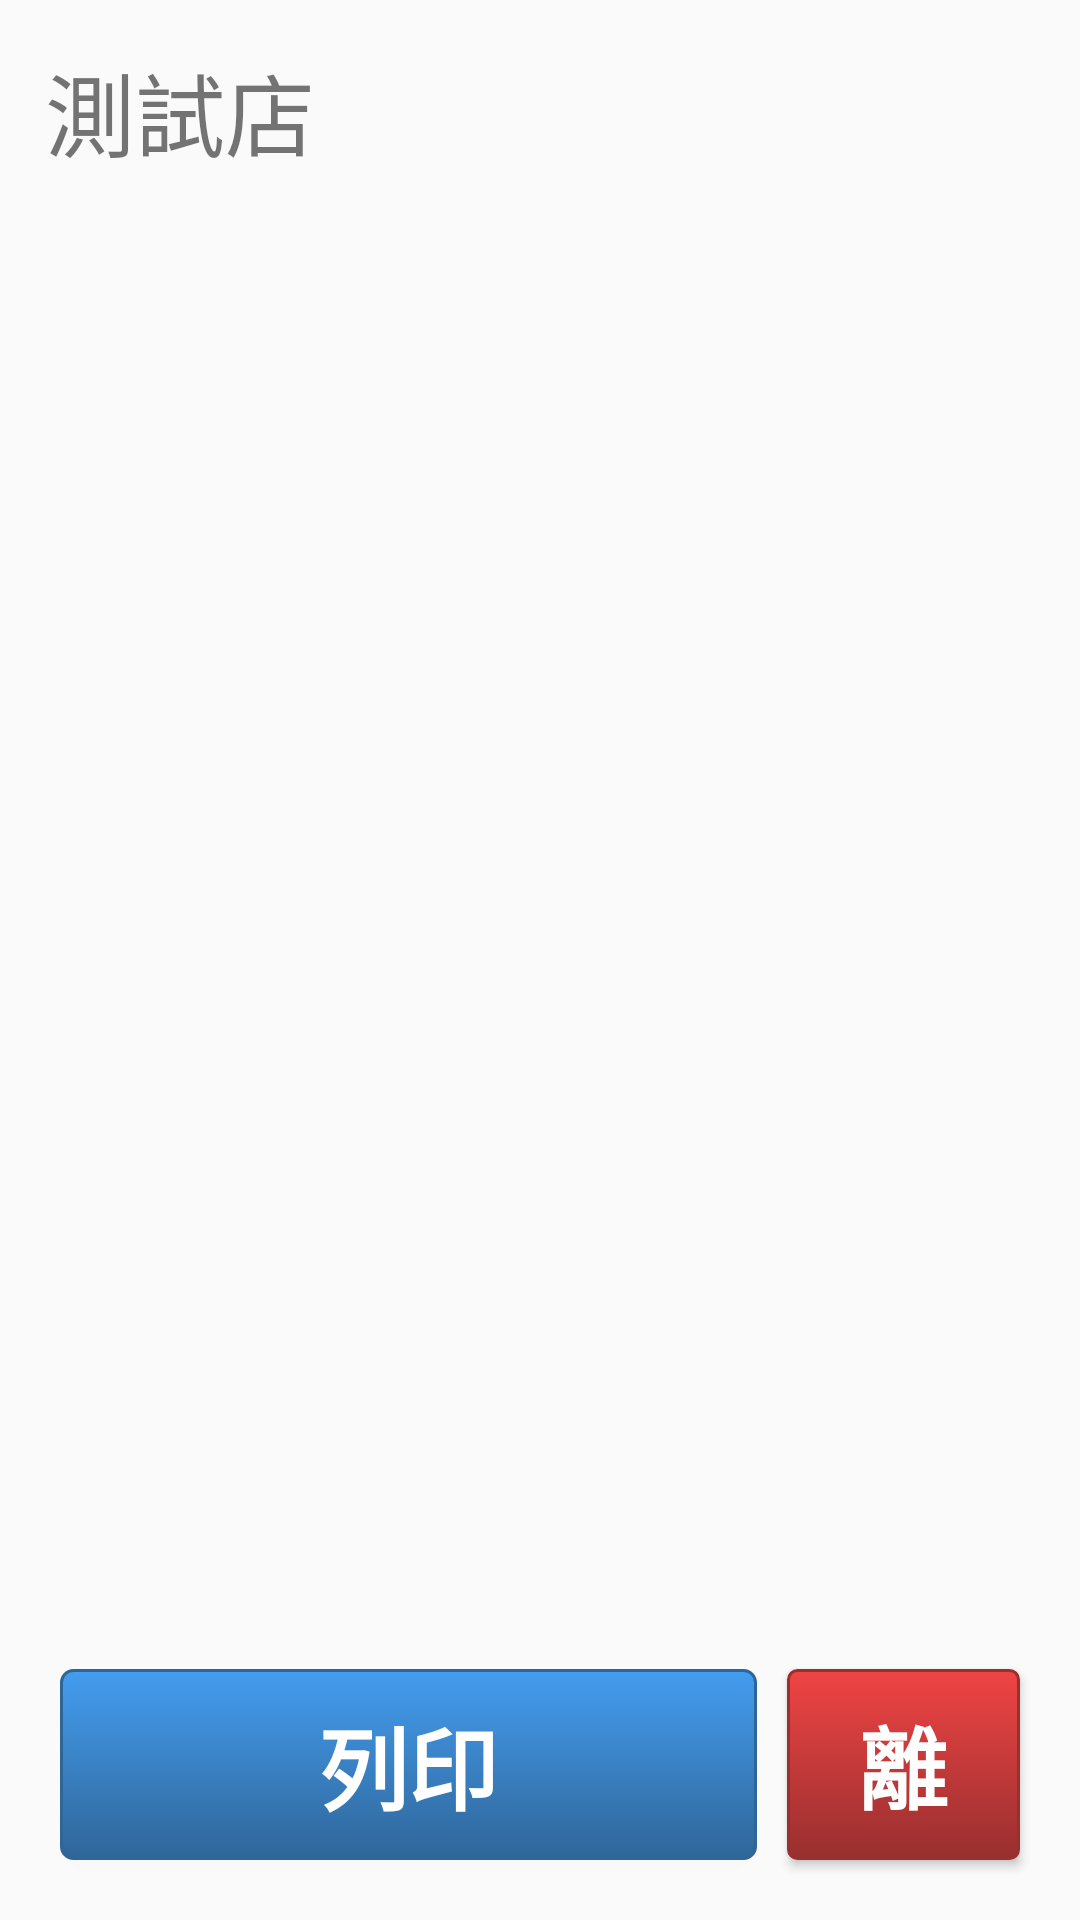

Produce the Android XML layout that renders to this screen, including the resource entries it uses.
<!-- AndroidManifest.xml: application theme AppTheme -->
<!-- res/layout/dialog_printreview.xml -->
<?xml version="1.0" encoding="utf-8"?>
<LinearLayout xmlns:android="http://schemas.android.com/apk/res/android"
    android:orientation="vertical" android:layout_width="600dp"
    android:layout_height="800dp"
    android:padding="15dp">

    <ScrollView
        android:layout_width="match_parent"
        android:layout_height="0dp"
        android:id="@+id/scrollView"
        android:layout_weight="1"
        android:fillViewport="false">

        <TextView
            android:layout_width="match_parent"
            android:layout_height="0dp"
            android:id="@+id/tv_PrintReview"
            android:layout_weight="1"
            android:text="測試店"
            android:textSize="30dp" />
    </ScrollView>

    <LinearLayout
        android:orientation="horizontal"
        android:layout_width="match_parent"
        android:layout_height="wrap_content">

        <Button
            style="@style/ButtonText"
            android:layout_width="0dp"
            android:layout_height="wrap_content"
            android:text="列印"
            android:id="@+id/btn_Print"
            android:background="@drawable/btn_blue"
            android:enabled="true"
            android:layout_weight="3" />

        <Button
            style="@style/ButtonText"
            android:layout_width="0dp"
            android:layout_height="match_parent"
            android:text="離開"
            android:id="@+id/btn_PrintCancel"
            android:background="@drawable/btn_red"
            android:enabled="true"
            android:layout_weight="1" />

    </LinearLayout>

</LinearLayout>
<!-- resources referenced by this layout -->
<resources>
  <!-- drawable btn_blue (drawable) -->
  <?xml version="1.0" encoding="utf-8"?>
  <selector xmlns:android="http://schemas.android.com/apk/res/android">
      <item android:state_enabled="false">
          <shape>
              <solid android:color="#709AC2" />
              <corners
                  android:radius="3dp" />
              <padding
                  android:left="10dp"
                  android:top="10dp"
                  android:right="10dp"
                  android:bottom="10dp" />
          </shape>
      </item>
      <item android:state_pressed="true" >
          <shape>
              <solid android:color="#449def" />
              <stroke
                  android:width="1dp"
                  android:color="#2f6699" />
              <corners
                  android:radius="3dp" />
              <padding
                  android:left="10dp"
                  android:top="10dp"
                  android:right="10dp"
                  android:bottom="10dp" />
          </shape>
      </item>
      <item>
          <shape>
              <gradient
                  android:startColor="#449def"
                  android:endColor="#2f6699"
                  android:angle="270" />
              <stroke
                  android:width="1dp"
                  android:color="#2f6699" />
              <corners
                  android:radius="4dp" />
              <padding
                  android:left="10dp"
                  android:top="10dp"
                  android:right="10dp"
                  android:bottom="10dp" />
          </shape>
      </item>
  </selector>
  <!-- drawable btn_red (drawable) -->
  <?xml version="1.0" encoding="utf-8"?>
  <selector xmlns:android="http://schemas.android.com/apk/res/android">
      <item android:state_enabled="false">
          <shape>
              <solid android:color="#B08282" />
              <corners
                  android:radius="3dp" />
              <padding
                  android:left="10dp"
                  android:top="10dp"
                  android:right="10dp"
                  android:bottom="10dp" />
          </shape>
      </item>
      <item android:state_pressed="true" >
          <shape>
              <solid
                  android:color="#ef4444" />
              <stroke
                  android:width="1dp"
                  android:color="#992f2f" />
              <corners
                  android:radius="3dp" />
              <padding
                  android:left="10dp"
                  android:top="10dp"
                  android:right="10dp"
                  android:bottom="10dp" />
          </shape>
      </item>
      <item>
          <shape>
              <gradient
                  android:startColor="#ef4444"
                  android:endColor="#992f2f"
                  android:angle="270" />
              <stroke
                  android:width="1dp"
                  android:color="#992f2f" />
              <corners
                  android:radius="3dp" />
              <padding
                  android:left="10dp"
                  android:top="10dp"
                  android:right="10dp"
                  android:bottom="10dp" />
          </shape>
      </item>
  </selector>
  <style name="ButtonText">
          <item name="android:textColor">#ffffff</item>
          <item name="android:gravity">center</item>
          <item name="android:layout_margin">5dp</item>
          <item name="android:textStyle">bold</item>
          <item name="android:shadowColor">#000000</item>
          <item name="android:textSize">30dp</item>
      </style>
  <style name="AppTheme" parent="Theme.AppCompat.Light.DarkActionBar">
          
          <item name="colorPrimary">@color/colorPrimary</item>
          <item name="colorPrimaryDark">@color/colorPrimaryDark</item>
          <item name="colorAccent">@color/colorAccent</item>
          <item name="android:windowNoTitle">true</item>
      </style>
  <!-- not gathered from this repository: default colours our renderer supplied (Android Studio template values) -->
  <color name="colorPrimary">#FF6200EE</color>
  <color name="colorPrimaryDark">#FF3700B3</color>
  <color name="colorAccent">#FF03DAC5</color>
</resources>
